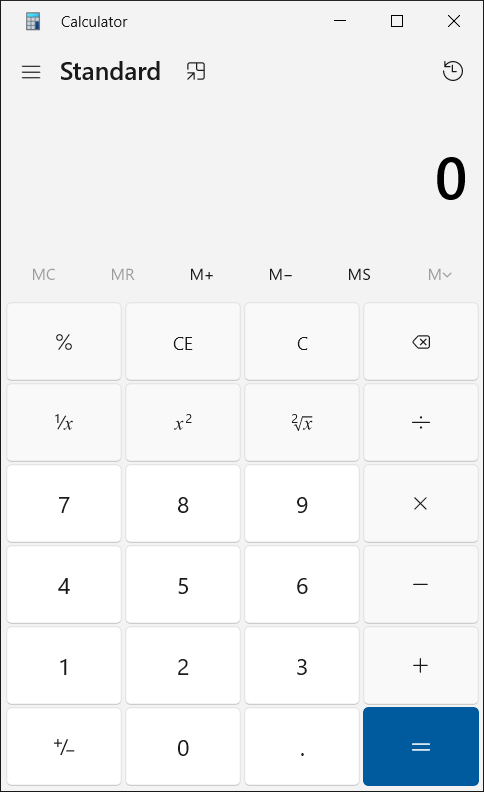
Task: Exercise 1
Workflow: Main

Step 1: Use Application: Calculator in window 'Calculator' (applicationframehost.exe)

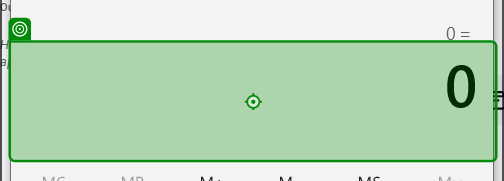
Step 2: type "[CurrentRow("firstColumn").ToString]" into the text 'Display is 0' in window 'Calculator' (applicationframehost.exe)

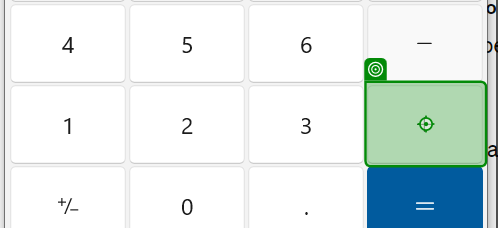
Step 3: click on the button 'Plus' in window 'Calculator' (applicationframehost.exe)

Step 4: type "[CurrentRow("secondColumn").ToString]" into the text 'Display is 0' in window 'Calculator' (applicationframehost.exe) (same screen as step 2)

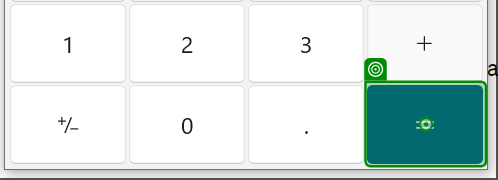
Step 5: click on the button 'Equals' in window 'Calculator' (applicationframehost.exe)

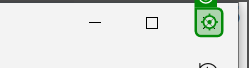
Step 6: click on 'CloseButton'
